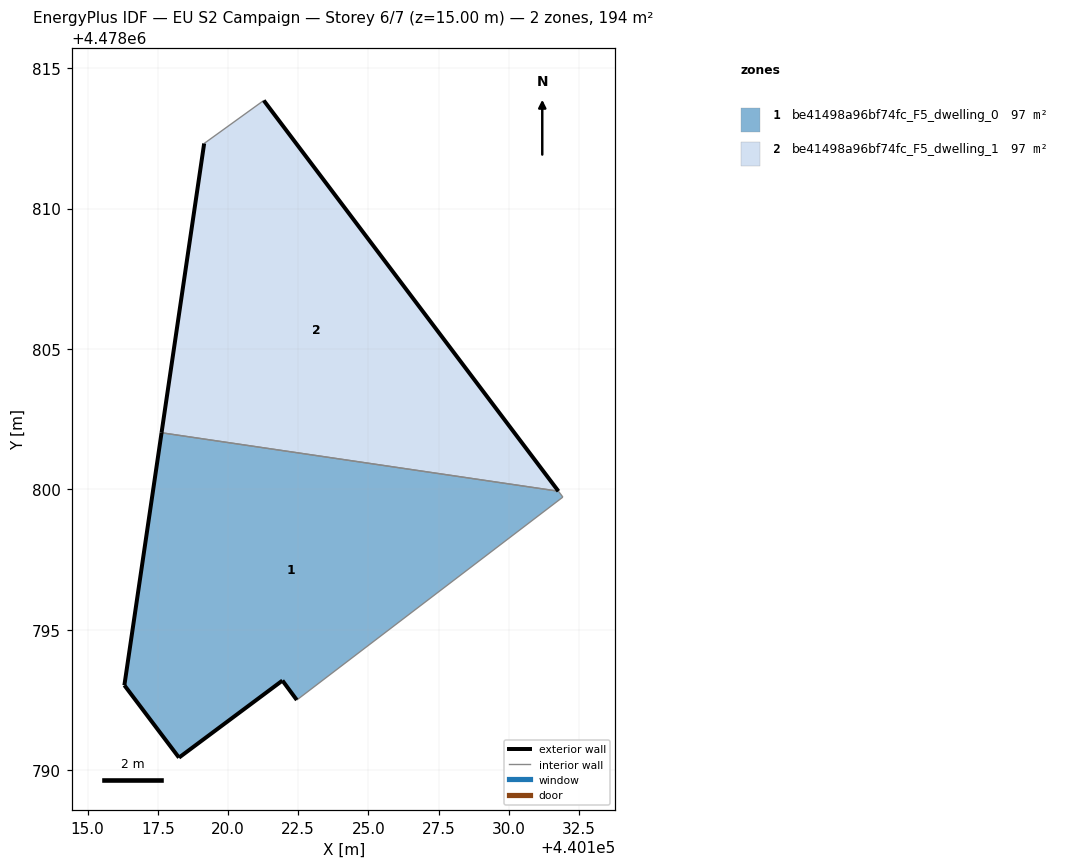
=== STOREY PLAN SPEC (per zone: floor XY polygon, exterior-wall plan segments, windows/doors) ===
zone 1: be41498a96bf74fc_F5_dwelling_0  (97.2 m²)
  floor: (440131.93, 4478799.72) (440131.77, 4478799.93) (440117.63, 4478802.01) (440116.31, 4478793.02) (440118.25, 4478790.44) (440121.94, 4478793.19) (440122.45, 4478792.50)
  exterior wall: (440122.45, 4478792.50) – (440121.94, 4478793.19)  [0.9 m]
  exterior wall: (440121.94, 4478793.19) – (440118.26, 4478790.44)  [4.6 m]
  exterior wall: (440118.26, 4478790.44) – (440116.31, 4478793.02)  [3.2 m]
  exterior wall: (440116.31, 4478793.02) – (440117.63, 4478802.01)  [9.1 m]
  interior walls: 3
zone 2: be41498a96bf74fc_F5_dwelling_1  (97.2 m²)
  floor: (440131.77, 4478799.93) (440121.27, 4478813.85) (440119.15, 4478812.32) (440117.63, 4478802.01)
  exterior wall: (440121.28, 4478813.85) – (440131.77, 4478799.93)  [17.4 m]
  exterior wall: (440117.63, 4478802.01) – (440119.15, 4478812.32)  [10.4 m]
  interior walls: 2

=== DERIVED (storey summary) ===
Building: EU S2 Campaign
Storey: 6 of 7  (floor level z = 15.00 m)
Storey gross floor area: 194.5 m²
Zones on this storey: 2
  - be41498a96bf74fc_F5_dwelling_0: floor 97.2 m²; exterior wall 17.8 m (53.3 m²); WWR 0.0%
  - be41498a96bf74fc_F5_dwelling_1: floor 97.2 m²; exterior wall 27.8 m (83.5 m²); WWR 0.0%
Zone adjacency (shared interzone walls):
  - be41498a96bf74fc_F5_dwelling_0 ↔ be41498a96bf74fc_F5_dwelling_1